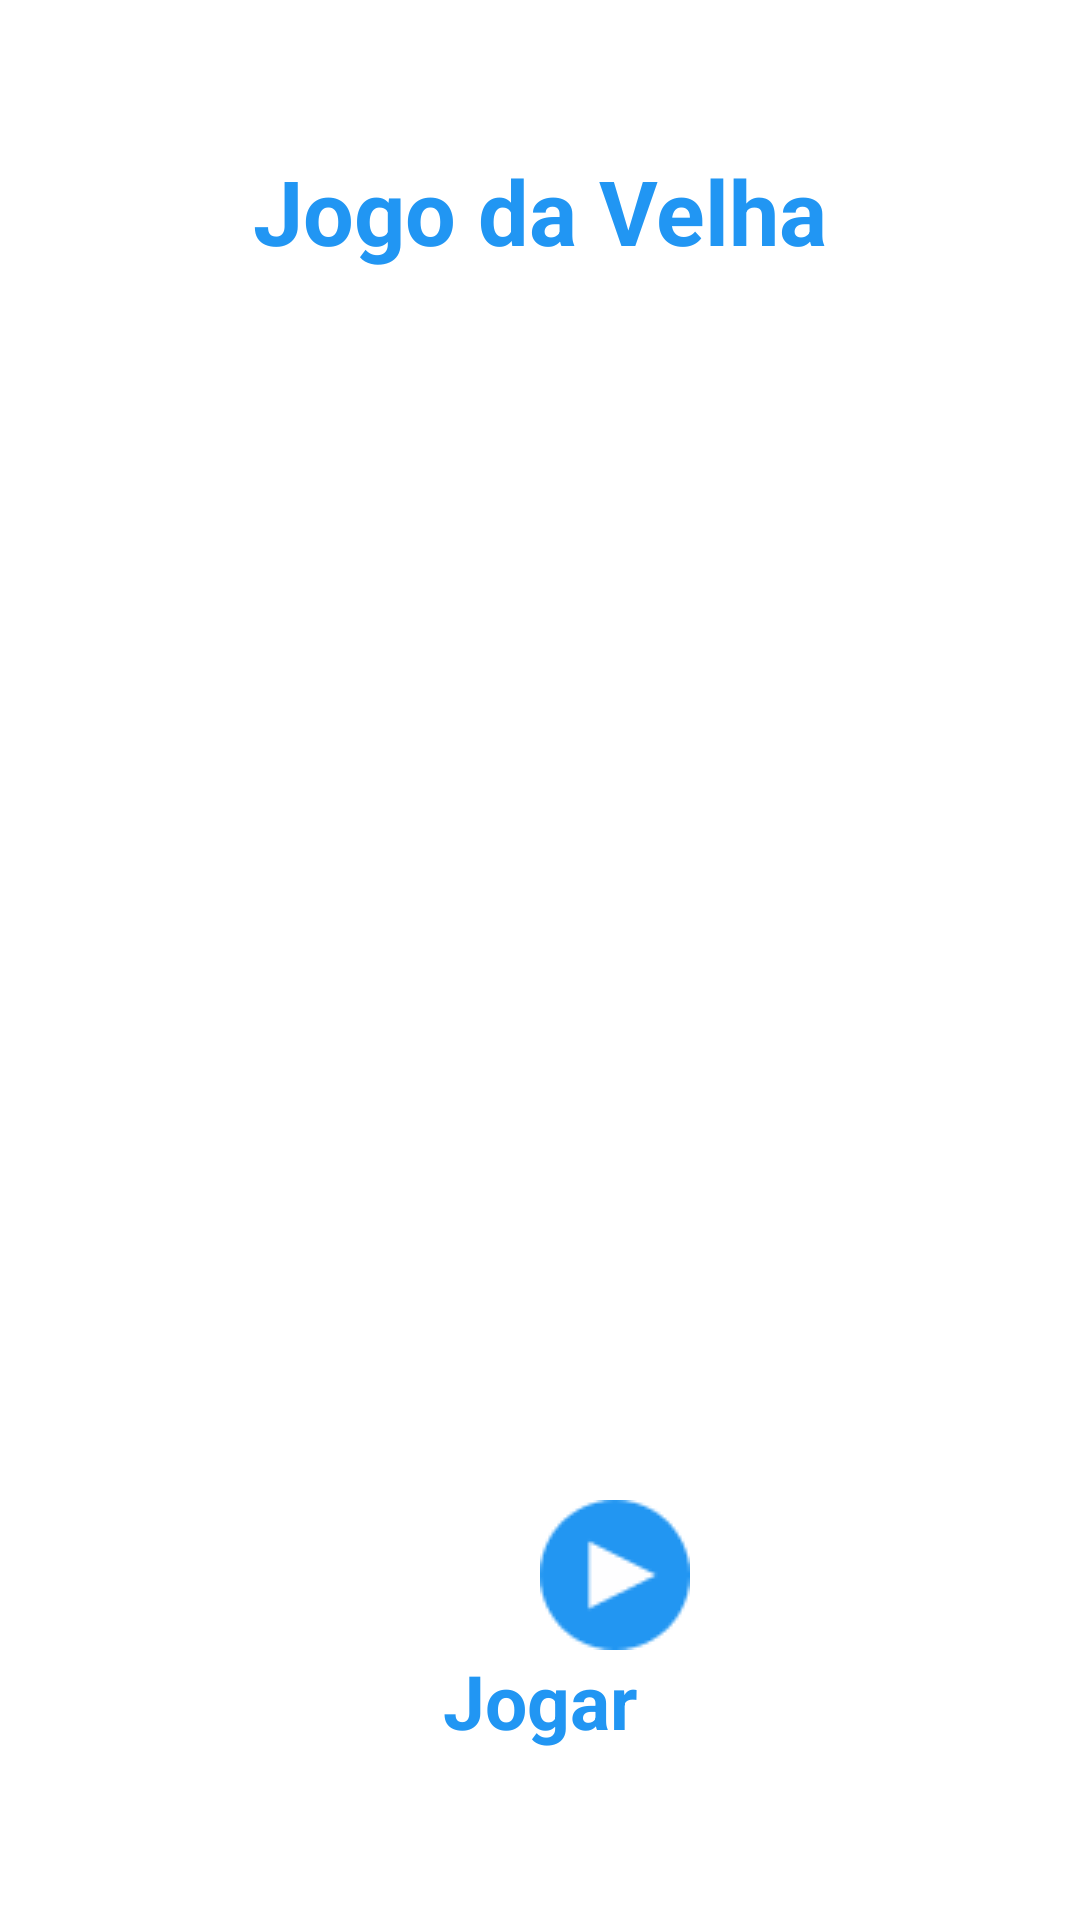

The Android layout XML behind this screen, and the referenced resources:
<!-- AndroidManifest.xml: application theme Theme.JogoDaVeiaApp -->
<!-- res/layout/fragment_inicio.xml -->
<?xml version="1.0" encoding="utf-8"?>
<FrameLayout xmlns:android="http://schemas.android.com/apk/res/android"
    xmlns:tools="http://schemas.android.com/tools"
    android:layout_width="match_parent"
    android:layout_height="match_parent"
    tools:context=".fragment.FragmentInicio">

    <TextView
        android:layout_width="match_parent"
        android:layout_height="wrap_content"
        android:textAlignment="center"
        android:text="Jogo da Velha"
        android:textSize="30dp"
        android:layout_marginTop = "50dp"
        android:textColor="@color/purple_500"
        android:textStyle="bold"
        />
    <ImageView
        android:layout_width="match_parent"
        android:layout_height="wrap_content"
        android:src="@drawable/veia"/>
    <TextView
        android:layout_width="match_parent"
        android:layout_height="wrap_content"
        android:textAlignment="center"
        android:text="Jogar"
        android:textSize="25dp"
        android:layout_marginTop = "550dp"
        android:textColor="@color/purple_500"
        android:textStyle="bold"/>

    <ImageButton
        android:id="@+id/buttonPlay"
        android:layout_width="50dp"
        android:layout_height="50dp"
        android:src="@drawable/play"
        android:layout_marginLeft="180dp"
        android:layout_marginTop="500dp"
        android:background="@color/white"
        >
    </ImageButton>

</FrameLayout>
<!-- resources referenced by this layout -->
<resources>
  <color name="purple_500">#2196F3</color>
  <color name="white">#FFFFFFFF</color>
  <!-- drawable play: png bitmap (drawable-v24, 1478 bytes) -->
  <style name="Theme.JogoDaVeiaApp" parent="Theme.MaterialComponents.DayNight.DarkActionBar">
          
          <item name="colorPrimary">@color/purple_500</item>
          <item name="colorPrimaryVariant">@color/purple_700</item>
          <item name="colorOnPrimary">@color/white</item>
          
          <item name="colorSecondary">@color/teal_200</item>
          <item name="colorSecondaryVariant">@color/teal_700</item>
          <item name="colorOnSecondary">@color/black</item>
          
          <item name="android:statusBarColor" tools:targetApi="l">?attr/colorPrimaryVariant</item>
          
      </style>
  <color name="purple_700">#FF3700B3</color>
  <color name="teal_200">#FF03DAC5</color>
  <color name="teal_700">#FF018786</color>
  <color name="black">#FF000000</color>
</resources>
